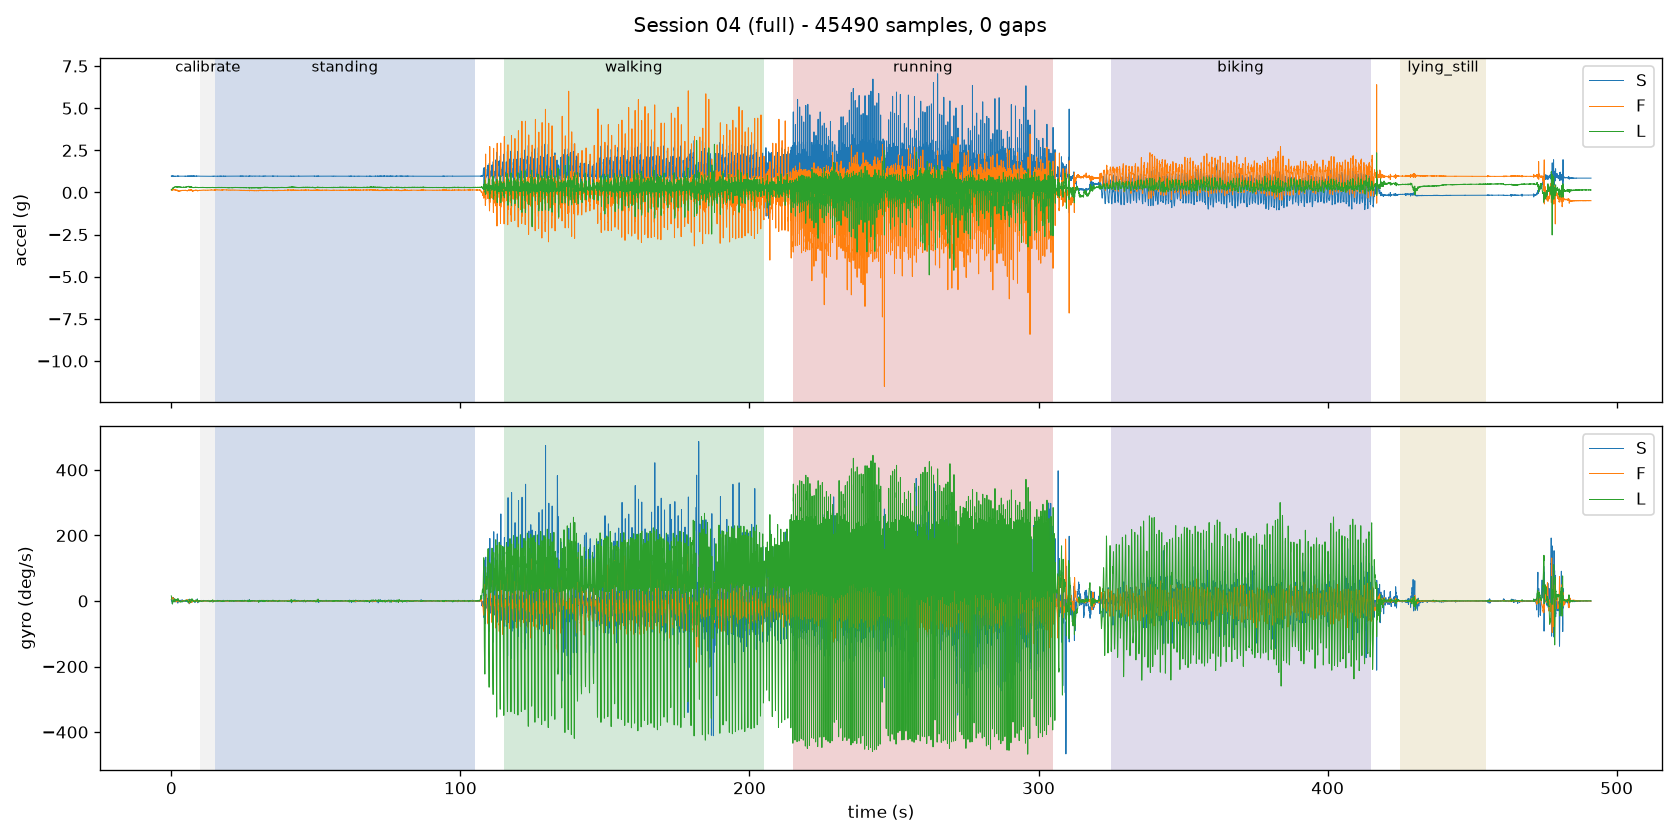

Data behind this chart, as committed beside it:
seq, t_ms, ax, ay, az, gx, gy, gz
340, 3848, -1983, -350, 311, -187, -52, 252
341, 3857, -1965, -353, 312, -177, -59, 247
342, 3867, -1972, -355, 312, -167, -67, 241
343, 3877, -1958, -346, 313, -160, -75, 235
344, 3887, -1964, -337, 325, -162, -84, 229
345, 3897, -1983, -322, 329, -165, -93, 222
346, 3907, -1982, -330, 335, -167, -99, 214
347, 3917, -1973, -315, 334, -165, -108, 205
348, 3927, -1970, -313, 338, -164, -113, 194
349, 3937, -1979, -305, 334, -157, -120, 182
350, 3947, -1978, -295, 332, -152, -127, 170
351, 3957, -1977, -297, 344, -149, -134, 159
352, 3967, -1974, -294, 352, -144, -139, 147
353, 3977, -1977, -288, 363, -140, -144, 135
354, 3987, -1982, -275, 360, -135, -148, 122
355, 3997, -1989, -281, 365, -126, -148, 109
356, 4007, -1986, -289, 372, -117, -150, 98
357, 4017, -1981, -283, 371, -105, -152, 89
358, 4027, -1972, -288, 373, -98, -152, 80
359, 4038, -1980, -285, 383, -95, -154, 73
360, 4047, -1985, -284, 393, -93, -154, 67
361, 4057, -1976, -276, 397, -91, -155, 61
362, 4067, -1982, -281, 398, -91, -155, 56
363, 4077, -1986, -273, 403, -93, -158, 50
364, 4087, -1980, -268, 405, -97, -159, 43
365, 4097, -1981, -259, 414, -99, -163, 32
366, 4107, -1993, -244, 418, -97, -165, 18
367, 4117, -1985, -243, 418, -88, -164, 0
368, 4128, -1978, -242, 428, -72, -162, -18
369, 4137, -1985, -234, 431, -55, -159, -38
370, 4147, -1980, -232, 427, -37, -156, -59
371, 4157, -1969, -237, 432, -17, -154, -79
372, 4167, -1980, -264, 435, -1, -152, -98
373, 4177, -1989, -303, 438, 5, -154, -114
374, 4187, -2004, -313, 454, 1, -157, -129
375, 4197, -2008, -318, 457, -8, -157, -139
376, 4207, -2009, -305, 443, -6, -156, -144
377, 4218, -1997, -304, 442, 1, -158, -150
378, 4227, -1978, -331, 450, 5, -160, -156
379, 4237, -1966, -342, 482, 2, -161, -157
380, 4247, -1979, -346, 480, -1, -158, -152
381, 4257, -1977, -348, 474, -2, -155, -144
382, 4267, -1980, -350, 478, -11, -154, -135
383, 4277, -1991, -358, 490, -19, -153, -125
384, 4287, -1991, -350, 500, -23, -149, -111
385, 4297, -1976, -354, 510, -26, -143, -98
386, 4308, -1979, -357, 521, -27, -136, -84
387, 4317, -1984, -367, 530, -30, -127, -70
388, 4327, -1986, -362, 528, -36, -118, -57
389, 4337, -1982, -368, 531, -40, -109, -45
390, 4347, -1972, -381, 536, -43, -102, -33
391, 4357, -1976, -383, 533, -54, -97, -27
392, 4368, -1976, -361, 538, -71, -91, -18
393, 4377, -1974, -345, 521, -79, -86, -14
394, 4387, -1974, -343, 519, -75, -84, -14
395, 4398, -1977, -354, 508, -73, -86, -15
396, 4407, -1971, -355, 510, -77, -89, -19
397, 4417, -1975, -350, 504, -93, -96, -22
398, 4427, -1970, -350, 515, -129, -99, -29
399, 4437, -1946, -357, 523, -186, -100, -32
... 49,054 more rows
